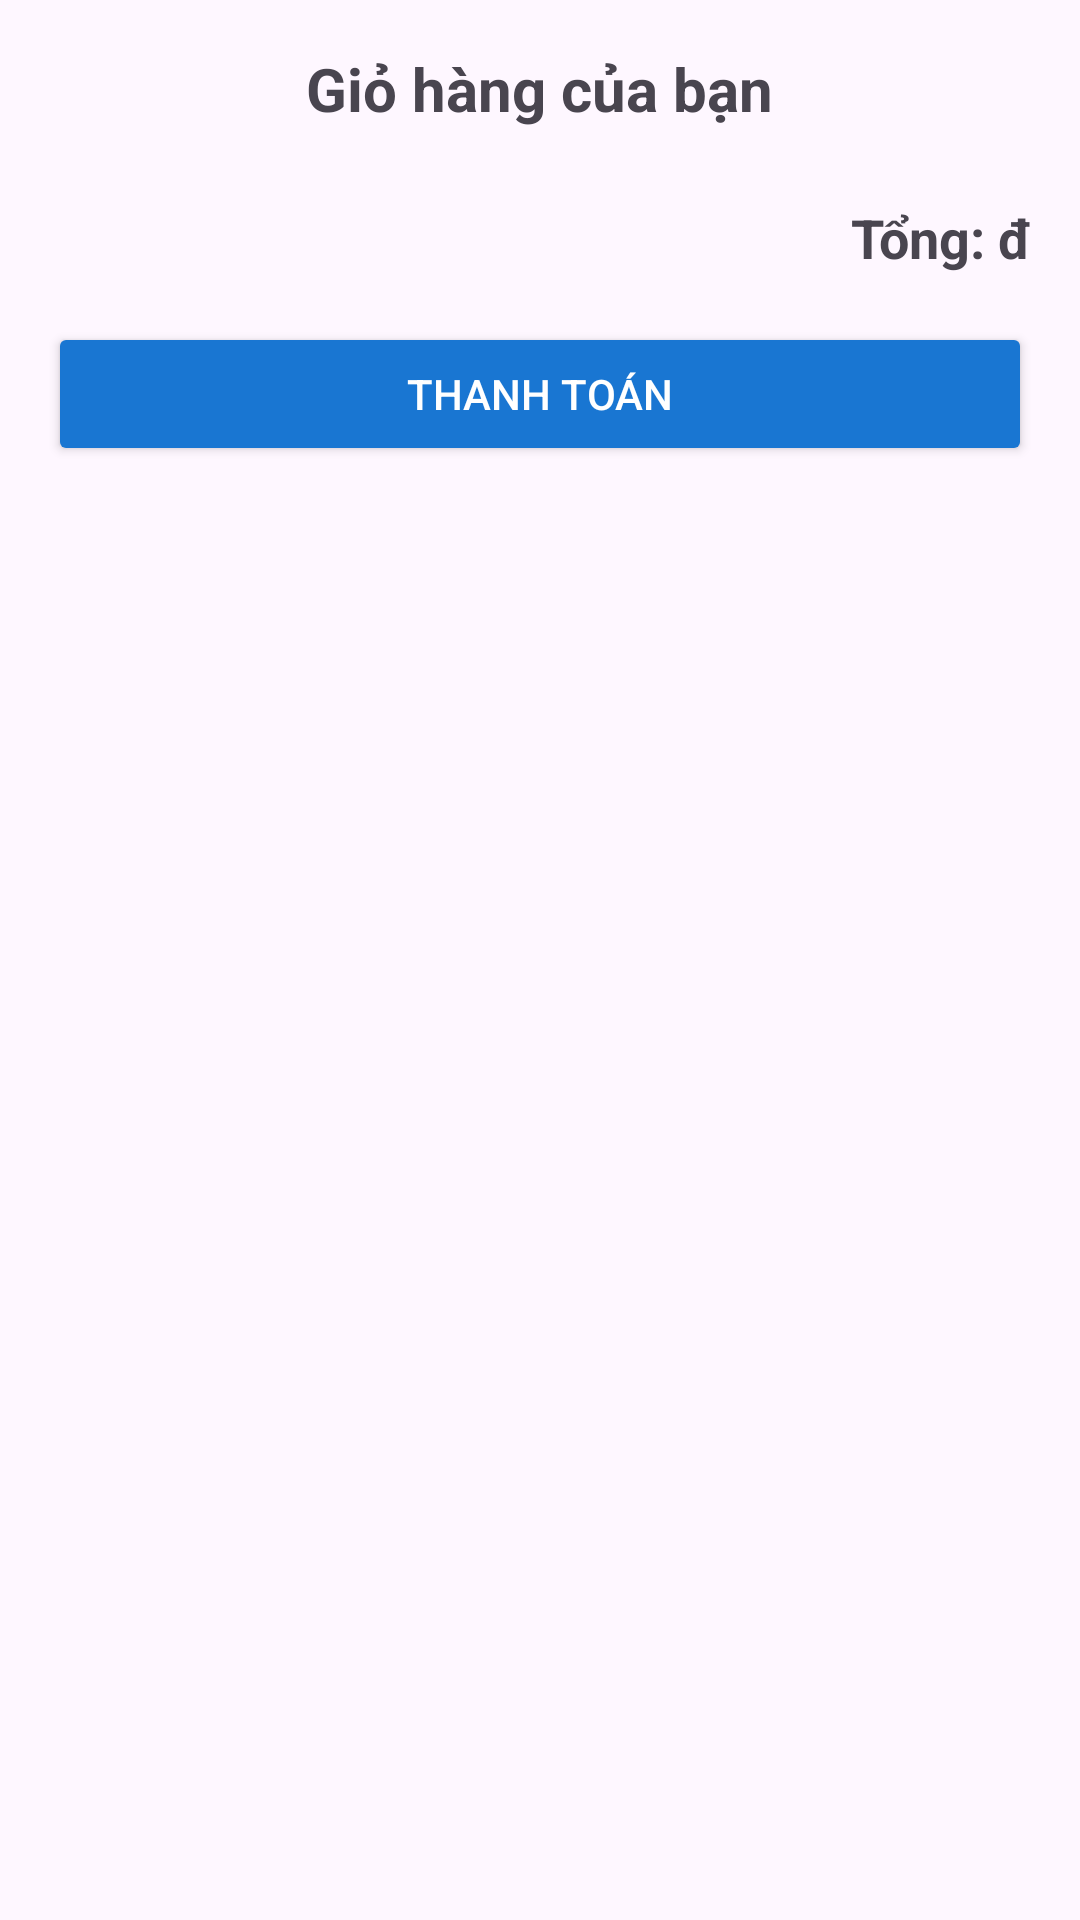

Layout XML and referenced resources for this Android screen:
<!-- AndroidManifest.xml: application theme Theme.Tieuluan -->
<!-- res/layout/activity_cart.xml -->
<?xml version="1.0" encoding="utf-8"?>
<LinearLayout xmlns:android="http://schemas.android.com/apk/res/android"
    android:layout_width="match_parent"
    android:layout_height="match_parent"
    android:orientation="vertical"
    android:padding="16dp">

    <TextView
        android:layout_width="wrap_content"
        android:layout_height="wrap_content"
        android:text="Giỏ hàng của bạn"
        android:textSize="20sp"
        android:textStyle="bold"
        android:layout_gravity="center_horizontal"
        android:layout_marginBottom="16dp" />

    <androidx.recyclerview.widget.RecyclerView
        android:id="@+id/rv_cart"
        android:layout_width="match_parent"
        android:layout_height="wrap_content"
        android:background="#fff" />

    <TextView
        android:id="@+id/tv_total"
        android:layout_width="match_parent"
        android:layout_height="wrap_content"
        android:text="Tổng: đ"
        android:textSize="18sp"
        android:textStyle="bold"
        android:gravity="end"
        android:layout_marginTop="8dp" />

    <Button
        android:id="@+id/btn_checkout"
        android:layout_width="match_parent"
        android:layout_height="wrap_content"
        android:text="Thanh toán"
        android:layout_marginTop="16dp"
        android:backgroundTint="#1976D2"
        android:textColor="#fff"/>
</LinearLayout>
<!-- resources referenced by this layout -->
<resources>
  <style name="Theme.Tieuluan" parent="Base.Theme.Tieuluan" />
  <style name="Base.Theme.Tieuluan" parent="Theme.Material3.DayNight.NoActionBar">
          
          
      </style>
</resources>
